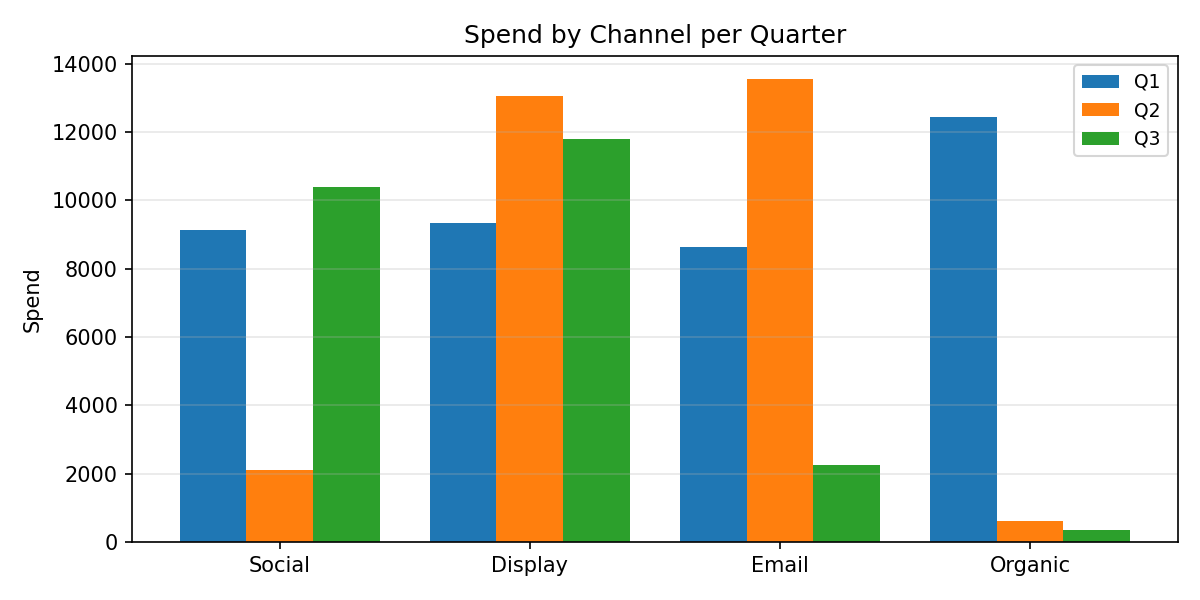

The data file committed next to this chart (first rows):
Category, Q1, Q2, Q3
Social, 9123, 2115, 10393
Display, 9338, 13053, 11797
Email, 8619, 13548, 2249
Organic, 12442, 616.8, 344.5
